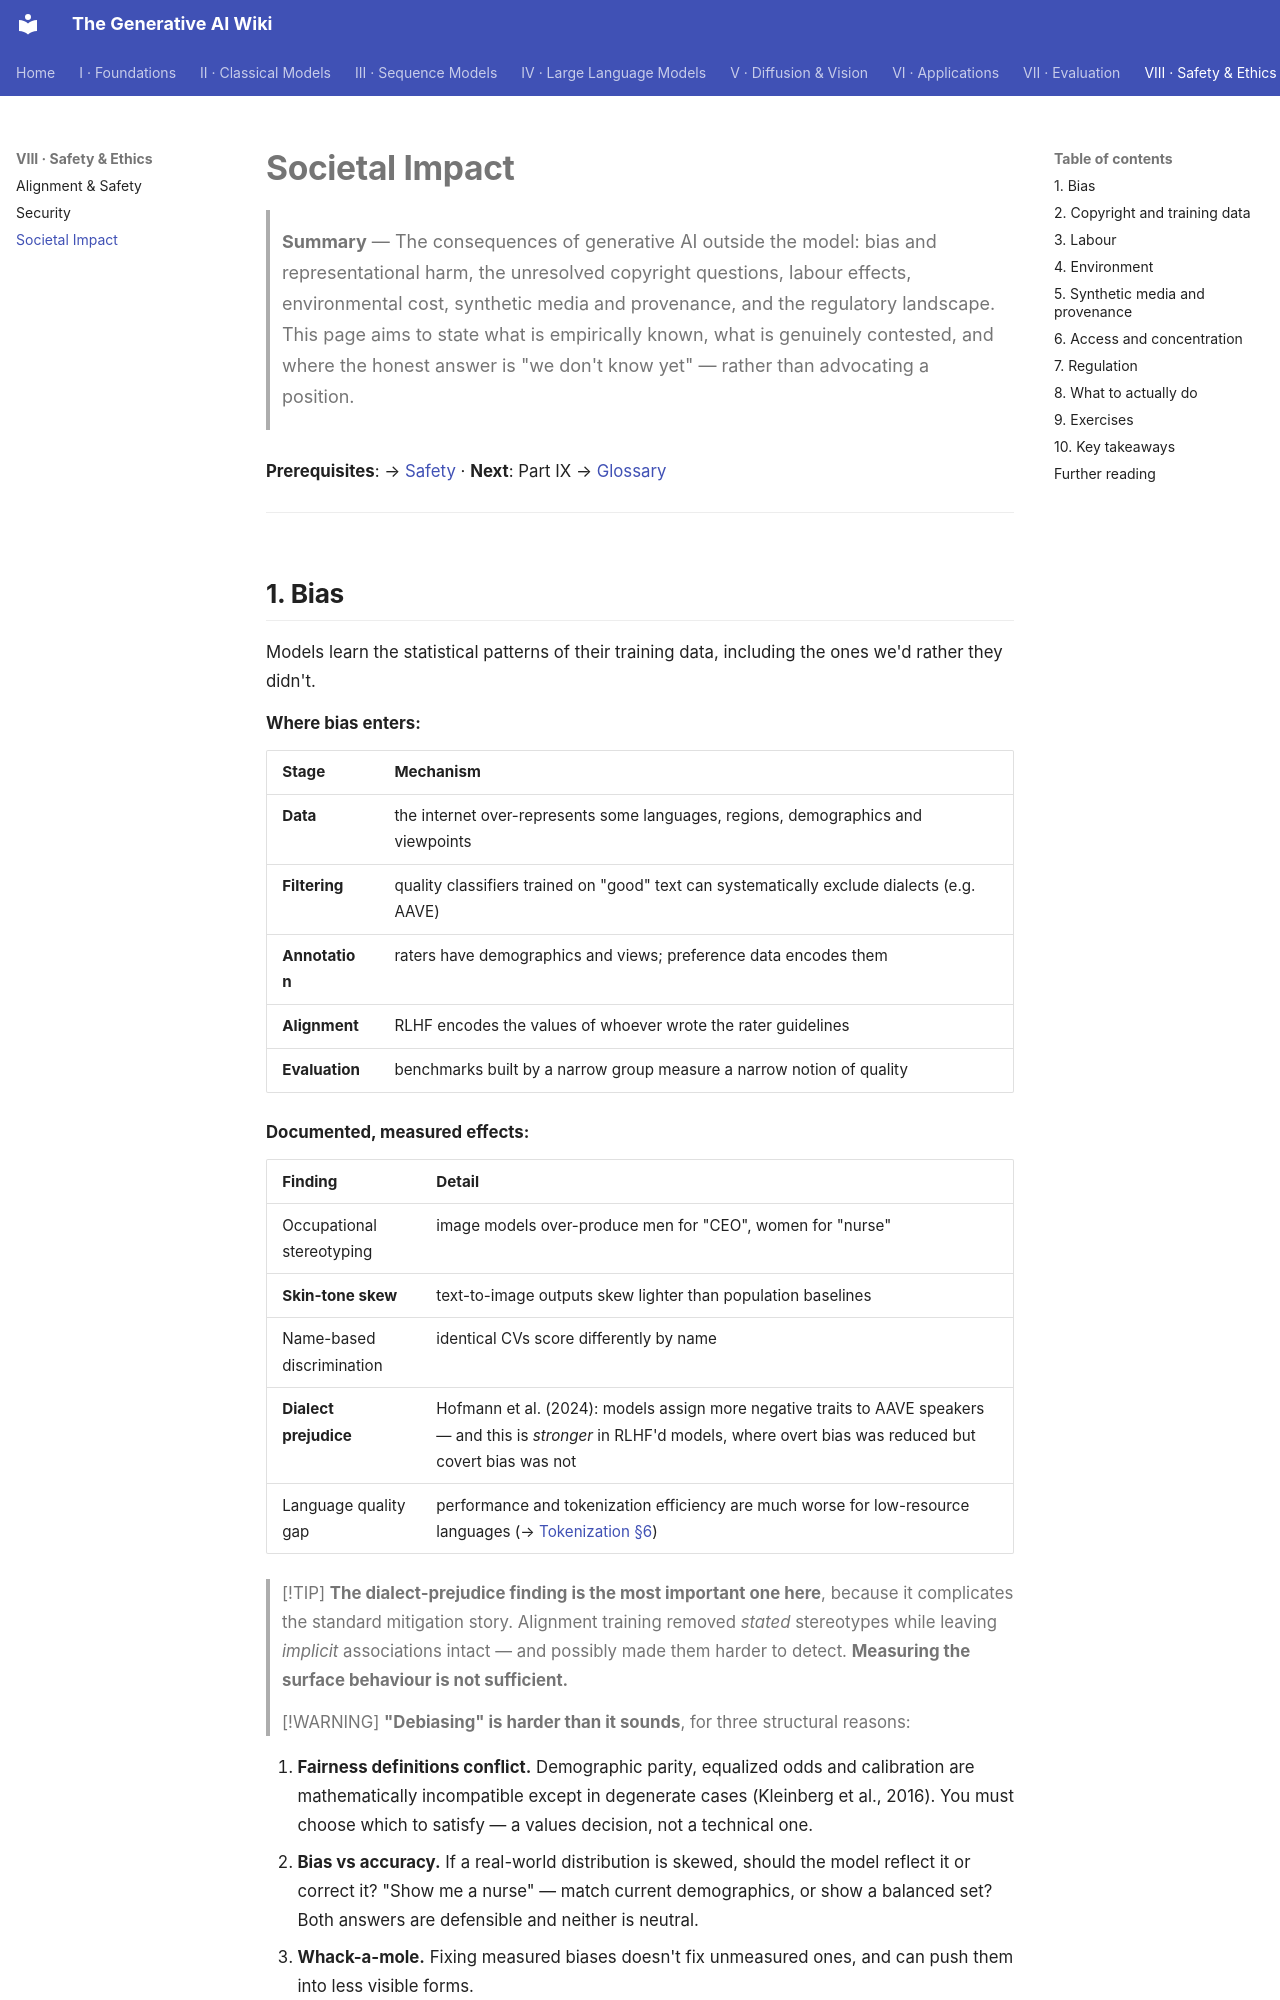

repository: Kirito-Excalibur/GenerativeAIDocs · page: 08-safety-and-ethics/03-societal-impact/index.html · generator: mkdocs

# Societal Impact

> **Summary** — The consequences of generative AI outside the model: bias and representational
> harm, the unresolved copyright questions, labour effects, environmental cost, synthetic media and
> provenance, and the regulatory landscape. This page aims to state what is empirically known,
> what is genuinely contested, and where the honest answer is "we don't know yet" — rather than
> advocating a position.

**Prerequisites**: → [Safety](01-safety.md) · **Next**: Part IX → [Glossary](../09-reference/01-glossary.md)

---

## 1. Bias

Models learn the statistical patterns of their training data, including the ones we'd rather they
didn't.

**Where bias enters:**

| Stage | Mechanism |
|---|---|
| **Data** | the internet over-represents some languages, regions, demographics and viewpoints |
| **Filtering** | quality classifiers trained on "good" text can systematically exclude dialects (e.g. AAVE) |
| **Annotation** | raters have demographics and views; preference data encodes them |
| **Alignment** | RLHF encodes the values of whoever wrote the rater guidelines |
| **Evaluation** | benchmarks built by a narrow group measure a narrow notion of quality |

**Documented, measured effects:**

| Finding | Detail |
|---|---|
| Occupational stereotyping | image models over-produce men for "CEO", women for "nurse" |
| **Skin-tone skew** | text-to-image outputs skew lighter than population baselines |
| Name-based discrimination | identical CVs score differently by name |
| **Dialect prejudice** | Hofmann et al. (2024): models assign more negative traits to AAVE speakers — and this is *stronger* in RLHF'd models, where overt bias was reduced but covert bias was not |
| Language quality gap | performance and tokenization efficiency are much worse for low-resource languages (→ [Tokenization §6](../03-sequence-models/01-tokenization.md#6-the-multilingual-tax)) |

> [!TIP]
> **The dialect-prejudice finding is the most important one here**, because it complicates the
> standard mitigation story. Alignment training removed *stated* stereotypes while leaving *implicit*
> associations intact — and possibly made them harder to detect. **Measuring the surface behaviour is
> not sufficient.**

> [!WARNING]
> **"Debiasing" is harder than it sounds**, for three structural reasons:

1. **Fairness definitions conflict.** Demographic parity, equalized odds and calibration are
   mathematically incompatible except in degenerate cases (Kleinberg et al., 2016). You must choose
   which to satisfy — a values decision, not a technical one.
2. **Bias vs accuracy.** If a real-world distribution is skewed, should the model reflect it or
   correct it? "Show me a nurse" — match current demographics, or show a balanced set? Both answers
   are defensible and neither is neutral.
3. **Whack-a-mole.** Fixing measured biases doesn't fix unmeasured ones, and can push them into
   less visible forms.

What helps in practice: diverse and documented training data; **measuring** across demographic
slices rather than only in aggregate; involving affected groups in evaluation design; and being
explicit about which fairness definition you chose and why.

---
